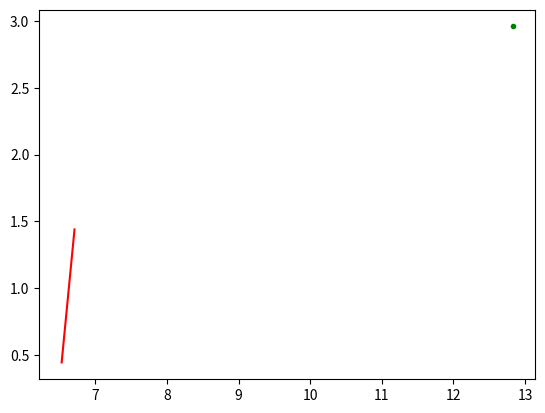

Here is the Python script that generated this plot:
import numpy as np
import matplotlib.pyplot as plt

if __name__ == "__main__":
    proj=[12.824659, 2.960805, '.g']
    door=[(6.707997, 6.528371), (1.439422, 0.442040)  , 'r']

    plt.plot(*proj)
    plt.plot(*door)
    plt.show()                                              